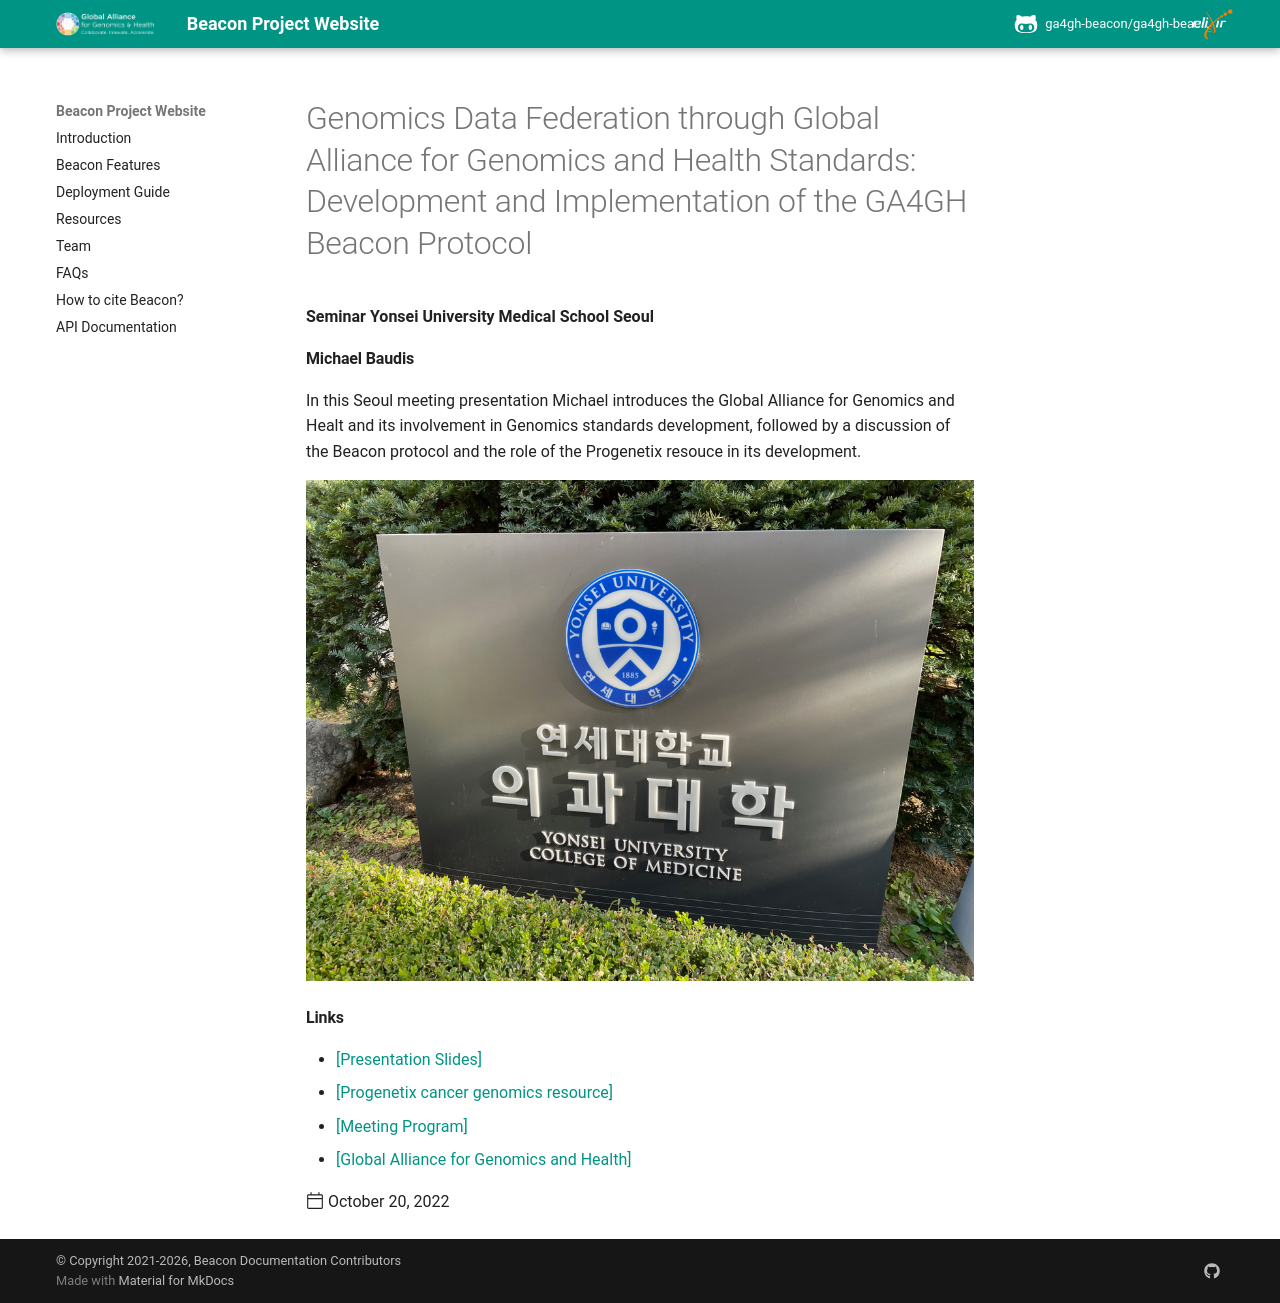

repository: ga4gh-beacon/ga4gh-beacon.github.io · page: news/2022/2022-10-20-Michael-Baudis__Genomics-Data-Federation-through-Global-Alliance-for-Genomics-and-Health-Standards--Development-and-Implementation-of-the-GA4GH-Beacon-Protocol__Korea-genomics-sem · generator: mkdocs

---
title: 'Genomics Data Federation through Global Alliance for Genomics and Health Standards: Development and Implementation of the GA4GH Beacon Protocol'
description: Seminar Yonsei University Medical School Seoul
template: post.html 
authors:
  - '@mbaudis'
date: 2022-10-20
pdf_file_name:
links:
  - "[Presentation Slides](http://info.baudisgroup.org//pdf/2022-10-20___Michael-Baudis__GA4GH-principles-and-implementation-of-the-Beacon-standard__Korea-genomics-standards.pdf)"
  - "[Progenetix cancer genomics resource](http://progenetix.org)"
  - "[Meeting Program](http://info.baudisgroup.org//pdf/2022-10-20-Smart-Health-Standards-Forum-Seminar-Program__Korea-genomics-standards.pdf)"
  - "[Global Alliance for Genomics and Health](http://ga4gh.org)"
---

#### Michael Baudis

In this Seoul meeting presentation Michael introduces the Global Alliance for Genomics and Healt and its involvement in Genomics standards development, followed by a discussion of the Beacon protocol and the role of the Progenetix resouce in its development. <!--more-->

![](/img/Yonsei-sign-1024x768.png)
